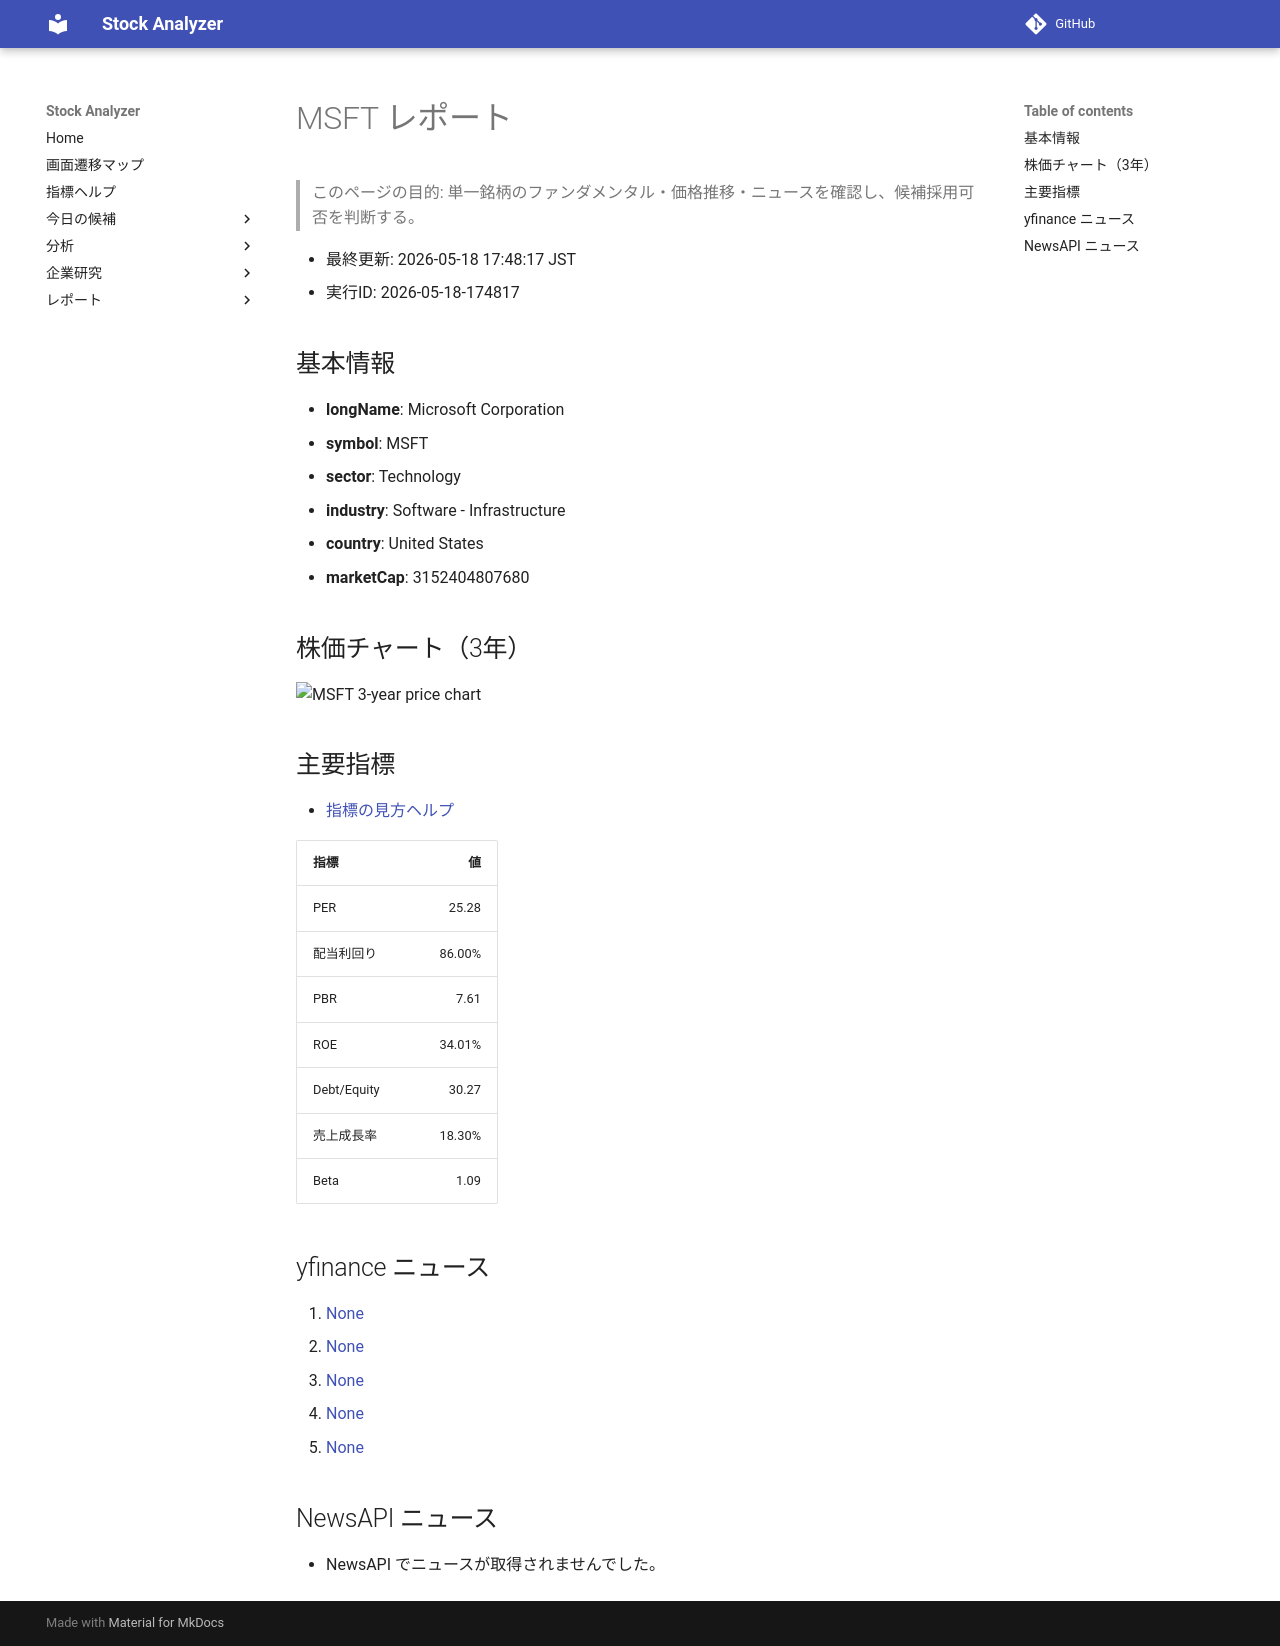

repository: Yumi-note/Making-APP · page: reports/2026-05-18/174817/MSFT/index.html · generator: mkdocs

# MSFT レポート

> このページの目的: 単一銘柄のファンダメンタル・価格推移・ニュースを確認し、候補採用可否を判断する。

- 最終更新: 2026-05-18 17:48:17 JST
- 実行ID: 2026-05-18-174817

## 基本情報

- **longName**: Microsoft Corporation
- **symbol**: MSFT
- **sector**: Technology
- **industry**: Software - Infrastructure
- **country**: United States
- **marketCap**: 3152404807680

## 株価チャート（3年）

![MSFT 3-year price chart](MSFT_3y.png)

## 主要指標

- [指標の見方ヘルプ](../../../../indicators.md)

| 指標 | 値 |
|---|---:|
| PER | 25.28 |
| 配当利回り | 86.00% |
| PBR | 7.61 |
| ROE | 34.01% |
| Debt/Equity | 30.27 |
| 売上成長率 | 18.30% |
| Beta | 1.09 |

## yfinance ニュース

1. [None](None)
2. [None](None)
3. [None](None)
4. [None](None)
5. [None](None)

## NewsAPI ニュース

- NewsAPI でニュースが取得されませんでした。
